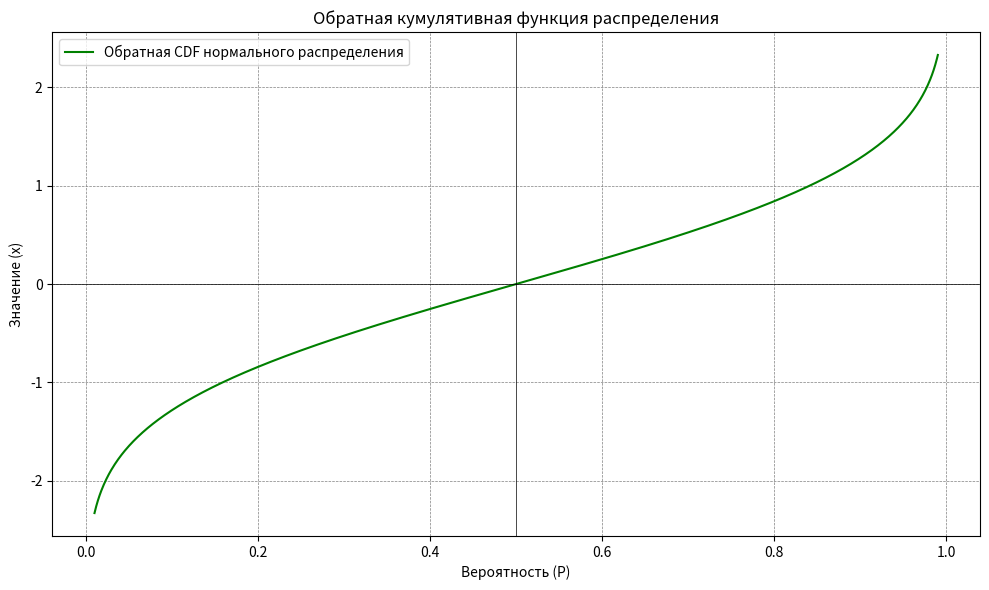

Python code for this plot:
"""
https://alice.yandex.ru/chat/019bc6aa-49e2-4000-bbf4-bd183fe898d1/
https://docs-python.ru/standart-library/modul-statistics-python/klass-normaldist-modulja-statistics/#ndist.inv_cdf

Метод ndist.inv_cdf() - вычисляет обратную кумулятивную функцию распределения,
также известную как квантильная функция или функция процентной точки.
Математически это записывается: x : P(X <= x) = p.
Находит значение x случайной величины X таким, что вероятность того,
что переменная будет меньше или равна этому значению, равна заданной вероятности p.

Основные области применения:
- Квантильный анализ - определение значений, соответствующих определенным процентилям распределения
- Построение доверительных интервалов - вычисление границ для заданного уровня доверия
- Статистическое моделирование - генерация значений с заданной вероятностью
- Проверка гипотез - определение критических значений
- Анализ рисков - оценка пороговых значений для различных уровней риска

Важные характеристики метода:
- Принимает на вход значение вероятности p из интервала (0, 1)
- Возвращает число с плавающей точкой
- Является обратной функцией к cdf()
- Может использоваться как для стандартного нормального распределения,
так и для любого нормального распределения с заданными параметрами
"""

# Импортируем необходимые модули
import matplotlib.pyplot as plt
import numpy as np
from statistics import NormalDist

# Создаем нормальное распределение со средним 0 и стандартным отклонением 1
normal_dist = NormalDist(mu=0, sigma=1)

# Создаем массив вероятностей от 0.01 до 0.99
probabilities = np.linspace(0.01, 0.99, 1000)

# Вычисляем значения x для каждой вероятности
x_values = [normal_dist.inv_cdf(p) for p in probabilities]
# inv_cdf(p) находит такое значение x, для которого вероятность P(X ≤ x) равна p.

# Строим график
plt.figure(figsize=(10, 6))
plt.plot(probabilities, x_values, label='Обратная CDF нормального распределения', color='green')

# Добавляем оформление графика
plt.title('Обратная кумулятивная функция распределения')
plt.xlabel('Вероятность (P)')
plt.ylabel('Значение (x)')
plt.grid(True)
plt.legend()
plt.axhline(0, color='black', linewidth=0.5)
plt.axvline(0.5, color='black', linewidth=0.5)
plt.grid(color='gray', linestyle='--', linewidth=0.5)
plt.tight_layout()

# Показываем график
plt.show()
# Важные особенности графика:
# При вероятности 0.5 значение x равно 0 (медиана распределения)
# При увеличении вероятности от 0.5 до 1 значения x растут
# При уменьшении вероятности от 0.5 до 0 значения x уменьшаются
# График симметричен относительно точки (0.5, 0)

# 1. Определение Z-оценок для различных процентилей:
# Z-оценка для 95-го процентиля
z_score_95 = NormalDist().inv_cdf(0.95)  # ≈ 1.6449

# 2. Расчет значений для пользовательского распределения:
# Распределение с mu=50, sigma=5
dist = NormalDist(mu=50, sigma=5)
value_80 = dist.inv_cdf(0.8)  # Значение для 80-го процентиля

# 3. Построение доверительного интервала
confidence = 0.95
upper_prob = (1 + confidence) / 2  # 0.975
lower_prob = (1 - confidence) / 2  # 0.025

z_upper = NormalDist().inv_cdf(upper_prob)  # ≈ 1.96
z_lower = NormalDist().inv_cdf(lower_prob)  # ≈ -1.96

# Важно помнить, что метод не принимает значения вероятности 0 и 1,
# так как они находятся за пределами допустимого диапазона.
# Для работы с крайними значениями следует использовать числа,
# максимально приближенные к 0 и 1.
